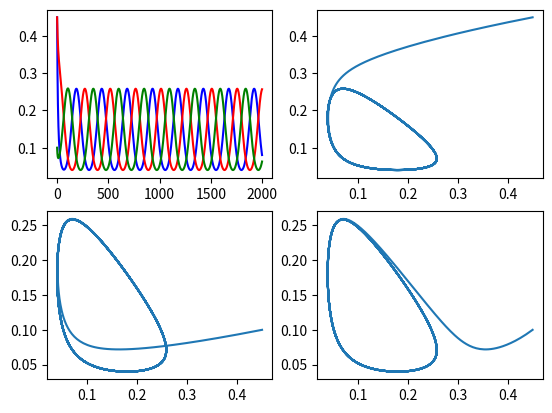
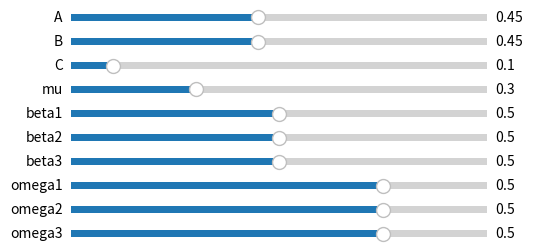

Recreate these plots in Python, in order.
import numpy as np
import matplotlib.pyplot as plt
import matplotlib.patches as mpatches

from matplotlib.widgets import Slider
from random import random, uniform
from scipy import integrate
from scipy.integrate import odeint
from sympy import *
from sys import argv

def eq(par, init, t0, tn, steps):
    t = np.linspace(t0, tn, steps)

    def fn(y, t):
        a, b, c = y
        u, b1, b2, b3, o1, o2, o3 = par

        da = a*(b1*(1-a-b-c)+o3*c-o1*b-u)
        db = b*(b2*(1-a-b-c)+o1*a-o2*c-u)
        dc = c*(b3*(1-a-b-c)+o2*b-o3*a-u)

        return [da, db, dc]

    ds = odeint(fn, init, t)
    return (ds[:,0], ds[:,1], ds[:,2], t)

def update(val):
    a = a_slider.val
    b = b_slider.val
    c = c_slider.val

    u = u_slider.val

    b1 = b1_slider.val
    b2 = b2_slider.val
    b3 = b3_slider.val

    o1 = o1_slider.val
    o2 = o2_slider.val
    o3 = o3_slider.val

    az, bz, cz, tz = eq([u,b1,b2,b3,o1,o2,o3], [a,b,c], 0, 500, 2000)

    y1.set_ydata(az)
    y2.set_ydata(bz)
    y3.set_ydata(cz)

    y4.set_xdata(az)
    y4.set_ydata(bz)
    y5.set_xdata(az)
    y5.set_ydata(cz)
    y6.set_xdata(bz)
    y6.set_ydata(cz)

    fig.canvas.draw_idle()

##########################################
# Begin ODE Window

fig, axarr = plt.subplots(2, 2)
#axarr[0, 0].axis([0, 500, 0, 1])

pa, pb, pc = .45, .45, .1
u = 0.3
b1, b2, b3 = .5, .5, .5
o1, o2, o3 = .5, .5, .5

az, bz, cz, tz = eq([u,b1,b2,b3,o1,o2,o3], [pa,pb,pc], 0, 500, 2000)

a, b, c = symbols('a b c')
mu = symbols('mu')
beta1, beta2, beta3 = symbols('beta1 beta2 beta3')
omega1, omega2, omega3 = symbols('omega1 omega2 omega3')

E4 = Matrix( ((-beta1, -(beta1+omega1), mu-beta1),
              (omega1-beta2, -beta2, mu-beta2))
           )

E5 = Matrix( ((-beta2, -(beta2+omega2), mu-beta2),
              (omega2-beta3, -beta3, mu-beta3))
           )

E6 = Matrix( ((-beta1, omega3-beta1, mu-beta1),
              (-(beta3+omega3), -beta3, mu-beta3))
           )

E7 = Matrix( ((-beta1, -(beta1+omega1), omega3-beta1, mu-beta1),
              (omega1-beta2, -beta2, -(beta2+omega2), mu-beta2),
              (-(beta3+omega3), omega2-beta3, -beta3, mu-beta3))
           )

E1 = 1-mu/beta1
E2 = 1-mu/beta2
E3 = 1-mu/beta3
E4 = solve_linear_system(E4, a, b)
E5 = solve_linear_system(E5, a, c)
E6 = solve_linear_system(E6, b, c)
sol = solve_linear_system(E7, a, b, c)
substs = [(mu, u), (beta1, b1), (beta2, b2), (beta3, b3), (omega1, o1), (omega2, o2), (omega3, o3)]
ans1 = sol[a].subs(substs)
ans2 = sol[b].subs(substs)
ans3 = sol[c].subs(substs)

y1, = axarr[0, 0].plot(az, 'b-')
y2, = axarr[0, 0].plot(bz, 'r-')
y3, = axarr[0, 0].plot(cz, 'g-')
y4, = axarr[0, 1].plot(az, bz)
y5, = axarr[1, 0].plot(az, cz)
y6, = axarr[1, 1].plot(bz, cz)

##########################################
# Begin Configuration Window

plt.figure()

ax_a = plt.axes( [0.25, 0.55, 0.65, 0.03])
ax_b = plt.axes( [0.25, 0.50, 0.65, 0.03])
ax_c = plt.axes( [0.25, 0.45, 0.65, 0.03])
ax_u = plt.axes( [0.25, 0.40, 0.65, 0.03])
ax_b1 = plt.axes([0.25, 0.35, 0.65, 0.03])
ax_b2 = plt.axes([0.25, 0.30, 0.65, 0.03])
ax_b3 = plt.axes([0.25, 0.25, 0.65, 0.03])
ax_o1 = plt.axes([0.25, 0.20, 0.65, 0.03])
ax_o2 = plt.axes([0.25, 0.15, 0.65, 0.03])
ax_o3 = plt.axes([0.25, 0.10, 0.65, 0.03])

a_slider  = Slider(ax_a, 'A', 0, 1, valinit=pa)
b_slider  = Slider(ax_b, 'B', 0, 1, valinit=pb)
c_slider  = Slider(ax_c, 'C', 0, 1, valinit=pc)
u_slider  = Slider(ax_u, 'mu', 0, 1, valinit=u)
b1_slider = Slider(ax_b1, 'beta1', 0, 1, valinit=b1)
b2_slider = Slider(ax_b2, 'beta2', 0, 1, valinit=b2)
b3_slider = Slider(ax_b3, 'beta3', 0, 1, valinit=b3)
o1_slider = Slider(ax_o1, 'omega1', -1, 1, valinit=o1)
o2_slider = Slider(ax_o2, 'omega2', -1, 1, valinit=o2)
o3_slider = Slider(ax_o3, 'omega3', -1, 1, valinit=o3)

a_slider.on_changed(update)
b_slider.on_changed(update)
c_slider.on_changed(update)
u_slider.on_changed(update)
b1_slider.on_changed(update)
b2_slider.on_changed(update)
b3_slider.on_changed(update)
o1_slider.on_changed(update)
o2_slider.on_changed(update)
o3_slider.on_changed(update)

plt.show()
